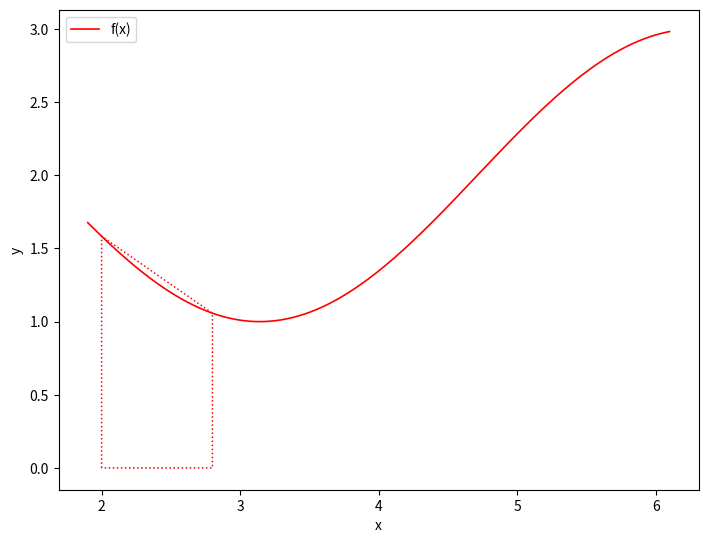

Source code (Python):
import numpy as np
import matplotlib.pyplot as plt

# Definizione funzione da integrare
def f(x):
    y = np.cos(x) + 2
    return y

def F(x):
    y = np.sin(x) + 2*x
    return y

# Calcolo formula composta Trapezi
def TrapeziComposti(f,a,b,N):
    # Calcolo estremi sottointervallo
    z = np.linspace(a,b,N+1)
    # Calcolo formula di quadratura
    fz = f(z)
    S = 0
    for i in range(1,N):
        S = S + fz[i]
    T = (fz[0] + 2*S + fz[N])*(b-a)/2/N

    # Rappresentazione grafica dei trapezi
    for i in range(0,N):
        x = np.array([z[i],z[i],z[i+1],z[i+1],z[i]])
        y = np.array([0,fz[i],fz[i+1],0,0])
        plt.plot(x,y,'r:',linewidth=1.1)
        return T

# Intervallo di integrazione
a = 2.0 ; b = 6.0

# Calcolo valore esatto integrale
I = F(b) - F(a)

# Inizializzazione grafica
fig = plt.figure(1)
ax = fig.add_axes([0,0,1,1])

# Calcolo integrale ed errore
N = 5
T = TrapeziComposti(f,a,b,N)
E = abs(I - T)

print('\nFUNZIONE DA INTEGRARE: f(x) = e^(x/2) + cos(x) + 1 \nnell intervallo [%.2f,%.2f] dividendolo in %d sottointervalli' %(a,b,N) )
print('Integrale esatto : %f' % I)
print('Formula composta del Trapezio : %f' % T)
print('Errore commesso : %e' % E)

# Rappresentazione grafica
x = np.linspace(a-0.1,b+0.1,200)
y = f(x)
plt.plot(x,y,'r-',label='f(x)',linewidth=1.2)
plt.xlabel('x')
plt.ylabel('y')
plt.legend(loc='upper left')
plt.show()